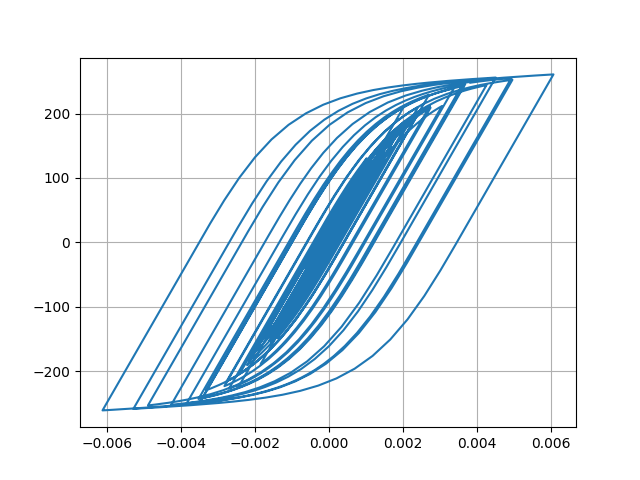

The table this chart was drawn from, first rows:
Desplacment, Force
0.0, 0.0
4.9653577305128005e-08, 0.004965
-3.55201133299163e-07, -0.03552
-2.293964131353219e-06, -0.2294
-6.572756326629192e-06, -0.6573
-1.3301852551196076e-05, -1.33
-2.189320814025324e-05, -2.189
-3.1390842576221985e-05, -3.139
-4.09131491465428e-05, -4.091
-4.99011642173556e-05, -4.989
-5.8129544320474394e-05, -5.812
-6.556304482305897e-05, -6.555
-7.216424087725072e-05, -7.214
-7.777388254316934e-05, -7.775
-8.217862098657638e-05, -8.215
-8.537104645109462e-05, -8.534
-8.771175447347117e-05, -8.768
-8.984906785592526e-05, -8.981
-9.24602186919065e-05, -9.242
-9.598771908891191e-05, -9.594
-0.0001005, -10.04
-0.0001054, -10.54
-0.0001101, -11
-0.0001135, -11.34
-0.0001151, -11.5
-0.0001142, -11.41
-0.0001107, -11.06
-0.0001043, -10.42
-9.527710387153247e-05, -9.52
-8.398874265788927e-05, -8.391
-7.116400879079468e-05, -7.109
-5.751831093639203e-05, -5.744
-4.358043701196818e-05, -4.35
-2.96802779303597e-05, -2.96
-1.59798419138437e-05, -1.59
-2.4242597353713125e-06, -0.2346
1.1302174263491567e-05, 1.138
2.588682059725208e-05, 2.596
4.230647486807469e-05, 4.238
6.153269739072154e-05, 6.16
8.41870782035513e-05, 8.423
0.0001102, 11.02
0.000139, 13.89
0.0001693, 16.91
0.0001999, 19.96
0.0002294, 22.89
0.0002562, 25.54
0.0002785, 27.75
0.0002948, 29.36
0.0003047, 30.33
0.0003093, 30.78
0.0003105, 30.91
0.000311, 30.95
0.0003123, 31.08
0.0003152, 31.37
0.0003198, 31.82
0.0003257, 32.4
0.000333, 33.12
0.0003418, 33.98
0.0003518, 34.97
... 2,941 more rows
